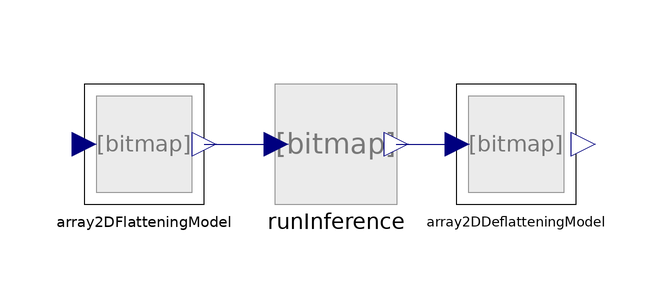

This picture is the connection diagram that the Modelica source below describes through its graphical annotations.

partial model BaseFeedForwardNeuralNet
  extends BaseGenericNeuralNet(
    final stateful=false,
    final outputSizes={batchSize,numberOfOutputs},
    final outputDimensions=2,
    final inputSizes={batchSize,numberOfInputs},
    final inputDimensions=2,
    final samplePeriod=0);

  parameter Integer numberOfInputs=1 "Number of Real Inputs" annotation (Dialog(group="Input/Output Sizing"));
  parameter Integer numberOfOutputs=1 "Number of Real Outputs" annotation (Dialog(group="Input/Output Sizing"));

  parameter Integer batchSize=1 "Number of parallel batched simulations" annotation (Dialog(group="Input/Output Sizing"));

  Internal.Utilities.SubModels.Array2DFlatteningModel array2DFlatteningModel(final numberOfInputs=numberOfInputs, final batchSize=batchSize) annotation (Placement(transformation(extent={{-42,-10},{-22,10}})));
  Internal.Utilities.SubModels.Array2DDeflatteningModel array2DDeflatteningModel(final numberOfOutput=numberOfOutputs, final batchSize=batchSize) annotation (Placement(transformation(extent={{20,-10},{40,10}})));
equation
  connect(array2DFlatteningModel.flatArray, runInference.u) annotation (Line(points={{-22,0},{-10,0}}, color={0,0,127}));
  connect(runInference.y, array2DDeflatteningModel.flatArray) annotation (Line(points={{10,0},{20.2,0}}, color={0,0,127}));
  annotation (Documentation(info="<html>
<p>This is a specialized version of the BaseGenericNeuralNet. It can be used for neural networks which use several scalar inputs and outputs. The user has to create the wanted inputs and has to connect them to the input of the block array2DFlatteningModel. This input has the same shape [batchSize, numberOfInputs] of the input used in the tensorflow model. The individual input have to be fed into the last dimension. A batch size can be used simultaneously calculation.</p>
<p>The example <a href=\"modelica://SMArtInt.Tester.PipeHeatTransferExample.TFLite.PipeLocalHeatTransfer_smallNN\">PipeLocalHeatTransfer_smallNN </a>extends this model.</p>
</html>"));
end BaseFeedForwardNeuralNet;